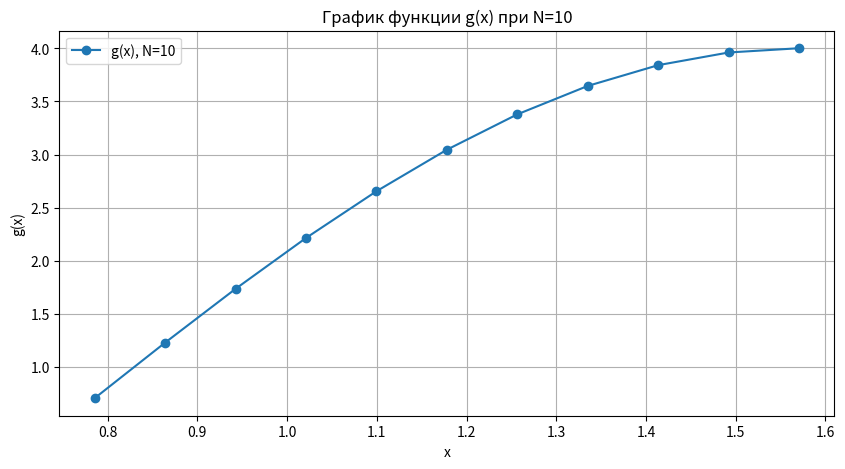
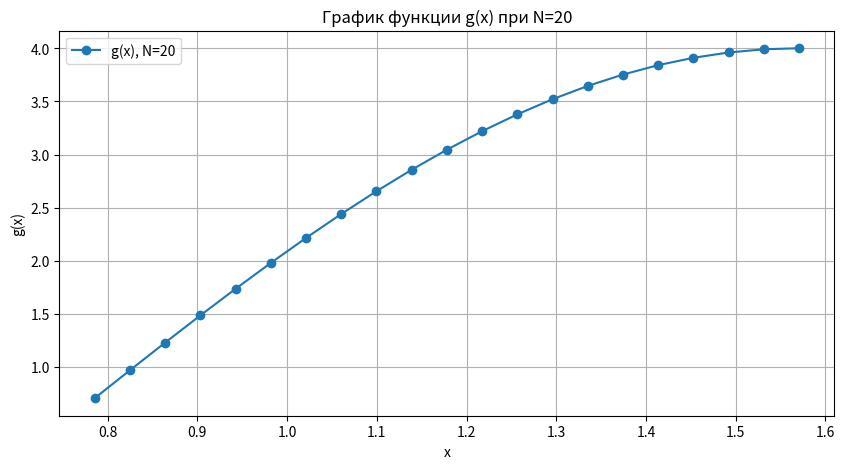

These figures' Python source, in order:
import numpy as np
import matplotlib.pyplot as plt

# Задание функции и параметров
def g(x):
    return np.sin(x) - 3 * np.cos(2 * x)


def main():
    a = np.pi / 4
    b = np.pi / 2
    N_values = [10, 20]

    for N in N_values:
        print(f"\n--- N = {N} ---")

        # 1. Узлы интерполяции и значения функции
        h = (b - a) / N
        x = np.array([a + h * i for i in range(N + 1)])
        y = g(x)

        print("Вектор x:", x)
        print("Вектор y:", y)

        # 2. Построение графика
        plt.figure(figsize=(10, 5))
        plt.plot(x, y, 'o-', label=f'g(x), N={N}')
        plt.title(f"График функции g(x) при N={N}")
        plt.xlabel("x")
        plt.ylabel("g(x)")
        plt.legend()
        plt.grid()
        plt.show()

        # 3. Задание точки z
        z = (a + b) / 2  # Произвольная точка внутри отрезка
        z += z * 0.1
        while z in x:  # Убедимся, что z не совпадает с узлами
            z += 0.01

        # Кусочно-постоянная интерполяция (слева и справа)
        index = np.searchsorted(x, z) - 1
        F_left = y[index]
        F_right = y[index + 1]

        # Кусочно-линейная интерполяция
        k = (y[index + 1] - y[index]) / (x[index + 1] - x[index])
        l = y[index] - k * x[index]
        F_linear = k * z + l

        # Погрешности
        error_left = abs(g(z) - F_left)
        error_right = abs(g(z) - F_right)
        error_linear = abs(g(z) - F_linear)

        print(f"\nТочка z: {z:.4f}")
        print(f"g(x): {g(z):.4f}")
        print(f"Кусочно-постоянная слева: F(z) = {F_left:.4f}, погрешность = {error_left:.4f}")
        print(f"Кусочно-постоянная справа: F(z) = {F_right:.4f}, погрешность = {error_right:.4f}")
        print(f"Кусочно-линейная: F(z) = {F_linear:.4f}, погрешность = {error_linear:.4f}")
        print(f"Уравнение прямой: F(x) = {k:.4f}x + {l:.4f}")

        # 4. Интерполяция полиномом Лагранжа
        def lagrange_interpolation(x_points, y_points, z):
            n = len(x_points)
            result = 0.0
            for i in range(n):
                term = y_points[i]
                for j in range(n):
                    if i != j:
                        term *= (z - x_points[j]) / (x_points[i] - x_points[j])
                result += term
            return result

        F_lagrange = lagrange_interpolation(x, y, z)
        error_lagrange = abs(g(z) - F_lagrange)

        print(f"\nИнтерполяция Лагранжа: F(z) = {F_lagrange:.4f}, погрешность = {error_lagrange}")


if __name__ == "__main__":
    main()
